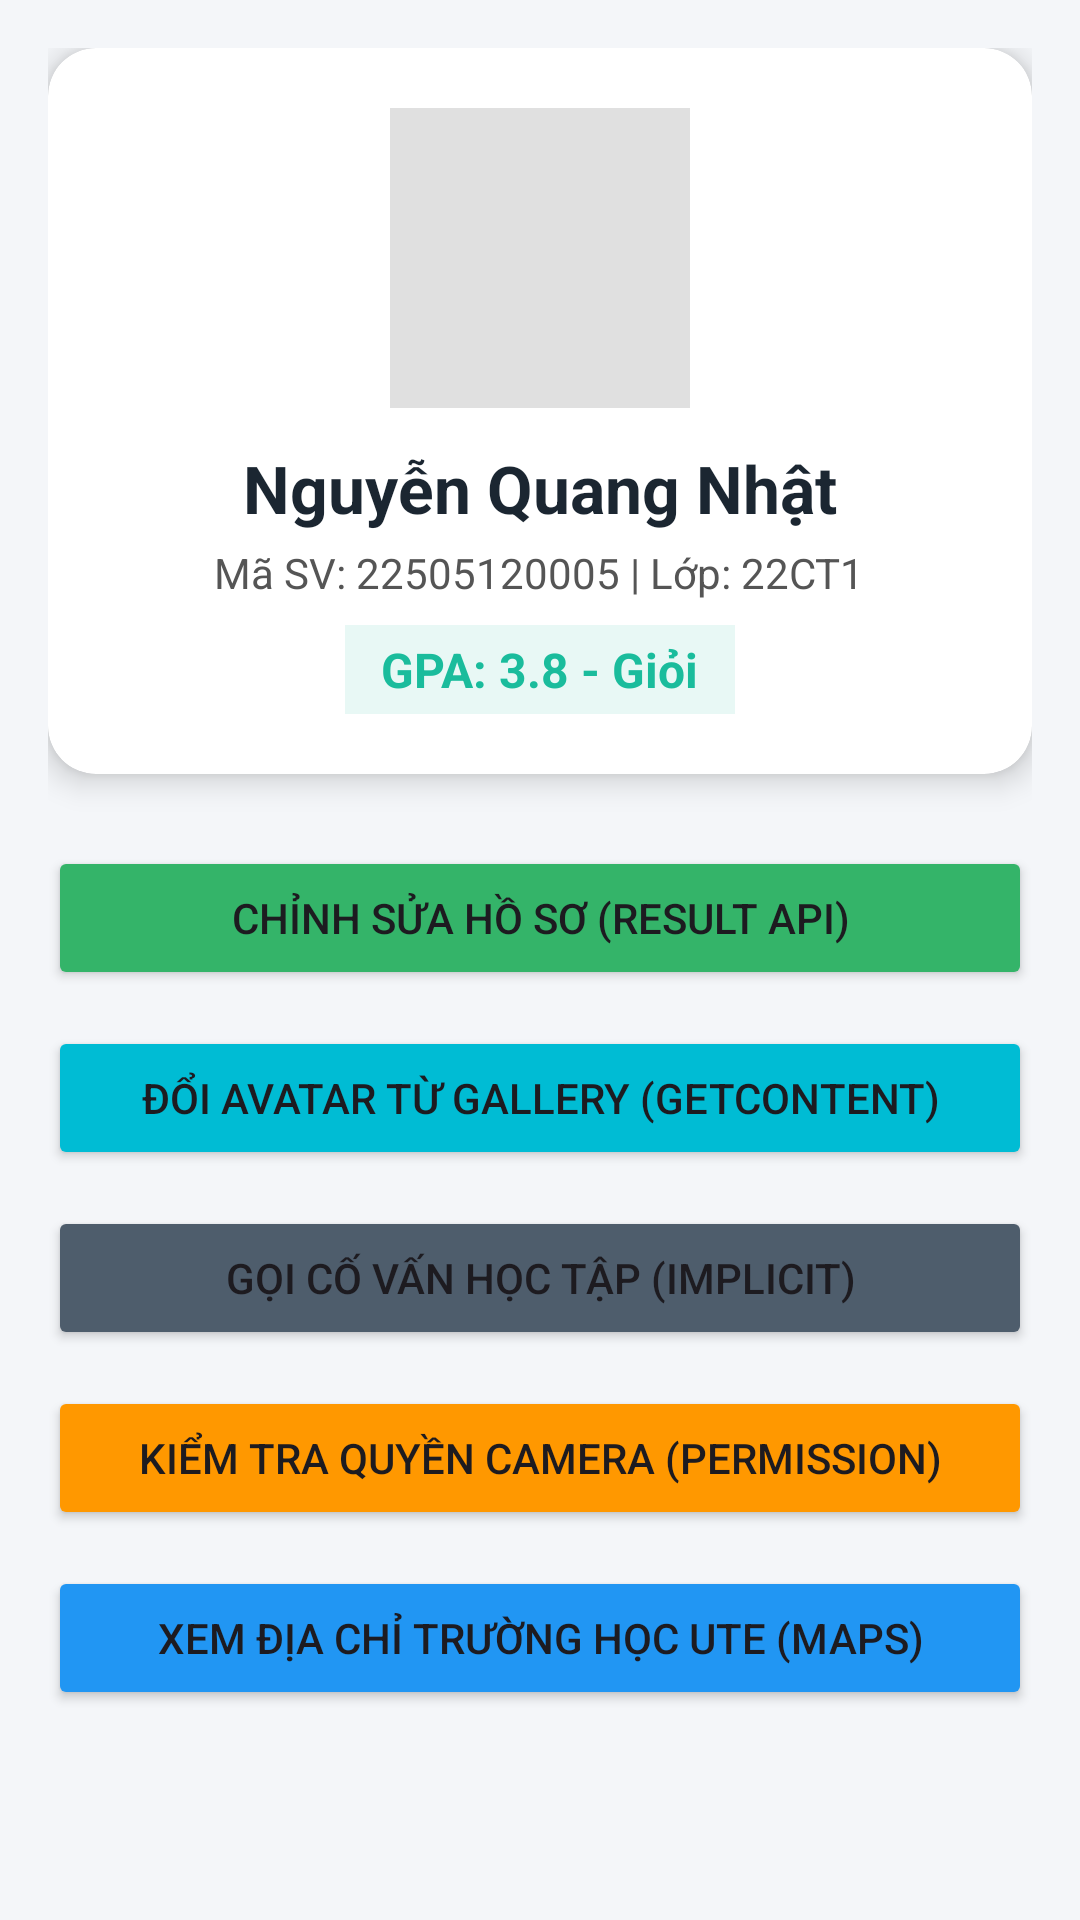

Layout XML and referenced resources for this Android screen:
<!-- AndroidManifest.xml: application theme Theme.Material3.DayNight.NoActionBar -->
<!-- res/layout/activity_main.xml -->
<?xml version="1.0" encoding="utf-8"?>
<ScrollView xmlns:android="http://schemas.android.com/apk/res/android"
    xmlns:app="http://schemas.android.com/apk/res-auto"
    android:layout_width="match_parent"
    android:layout_height="match_parent"
    android:background="#F4F6F9">

    <LinearLayout
        android:layout_width="match_parent"
        android:layout_height="wrap_content"
        android:orientation="vertical"
        android:padding="16dp">

        
        <androidx.cardview.widget.CardView
            android:layout_width="match_parent"
            android:layout_height="wrap_content"
            android:layout_marginBottom="24dp"
            app:cardCornerRadius="16dp"
            app:cardElevation="6dp">

            <LinearLayout
                android:layout_width="match_parent"
                android:layout_height="wrap_content"
                android:gravity="center"
                android:orientation="vertical"
                android:padding="20dp">

                <ImageView
                    android:id="@+id/imgAvatar"
                    android:layout_width="100dp"
                    android:layout_height="100dp"
                    android:background="#E0E0E0"
                    android:scaleType="centerCrop"
                    android:src="@mipmap/ic_launcher" />

                <TextView
                    android:id="@+id/tvName"
                    android:layout_width="wrap_content"
                    android:layout_height="wrap_content"
                    android:layout_marginTop="12dp"
                    android:text="Nguyễn Quang Nhật"
                    android:textColor="#1B2631"
                    android:textSize="22sp"
                    android:textStyle="bold" />

                <TextView
                    android:id="@+id/tvDetails"
                    android:layout_width="wrap_content"
                    android:layout_height="wrap_content"
                    android:layout_marginTop="4dp"
                    android:text="Mã SV: 22505120005 | Lớp: 22CT1"
                    android:textColor="#555555"
                    android:textSize="14sp" />

                <TextView
                    android:id="@+id/tvGpaBadge"
                    android:layout_width="wrap_content"
                    android:layout_height="wrap_content"
                    android:layout_marginTop="8dp"
                    android:background="#E8F8F5"
                    android:paddingHorizontal="12dp"
                    android:paddingVertical="4dp"
                    android:text="GPA: 3.8 - Giỏi"
                    android:textColor="#1ABC9C"
                    android:textSize="16sp"
                    android:textStyle="bold" />
            </LinearLayout>
        </androidx.cardview.widget.CardView>

        
        <Button
            android:id="@+id/btnEditProfile"
            android:layout_width="match_parent"
            android:layout_height="wrap_content"
            android:layout_marginBottom="12dp"
            android:backgroundTint="#34B469"
            android:text="Chỉnh Sửa Hồ Sơ (Result API)" />

        <Button
            android:id="@+id/btnChangeAvatar"
            android:layout_width="match_parent"
            android:layout_height="wrap_content"
            android:layout_marginBottom="12dp"
            android:backgroundTint="#00BCD4"
            android:text="Đổi Avatar từ Gallery (GetContent)" />

        <Button
            android:id="@+id/btnCallHotline"
            android:layout_width="match_parent"
            android:layout_height="wrap_content"
            android:layout_marginBottom="12dp"
            android:backgroundTint="#4E5D6C"
            android:text="Gọi Cố Vấn Học Tập (Implicit)" />

        <Button
            android:id="@+id/btnRequestCamera"
            android:layout_width="match_parent"
            android:layout_height="wrap_content"
            android:layout_marginBottom="12dp"
            android:backgroundTint="#FF9800"
            android:text="Kiểm Tra Quyền Camera (Permission)" />

        
        <Button
            android:id="@+id/btnOpenMap"
            android:layout_width="match_parent"
            android:layout_height="wrap_content"
            android:backgroundTint="#2196F3"
            android:text="Xem Địa Chỉ Trường Học UTE (Maps)" />

    </LinearLayout>
</ScrollView>
<!-- resources referenced by this layout -->
<resources>

</resources>
